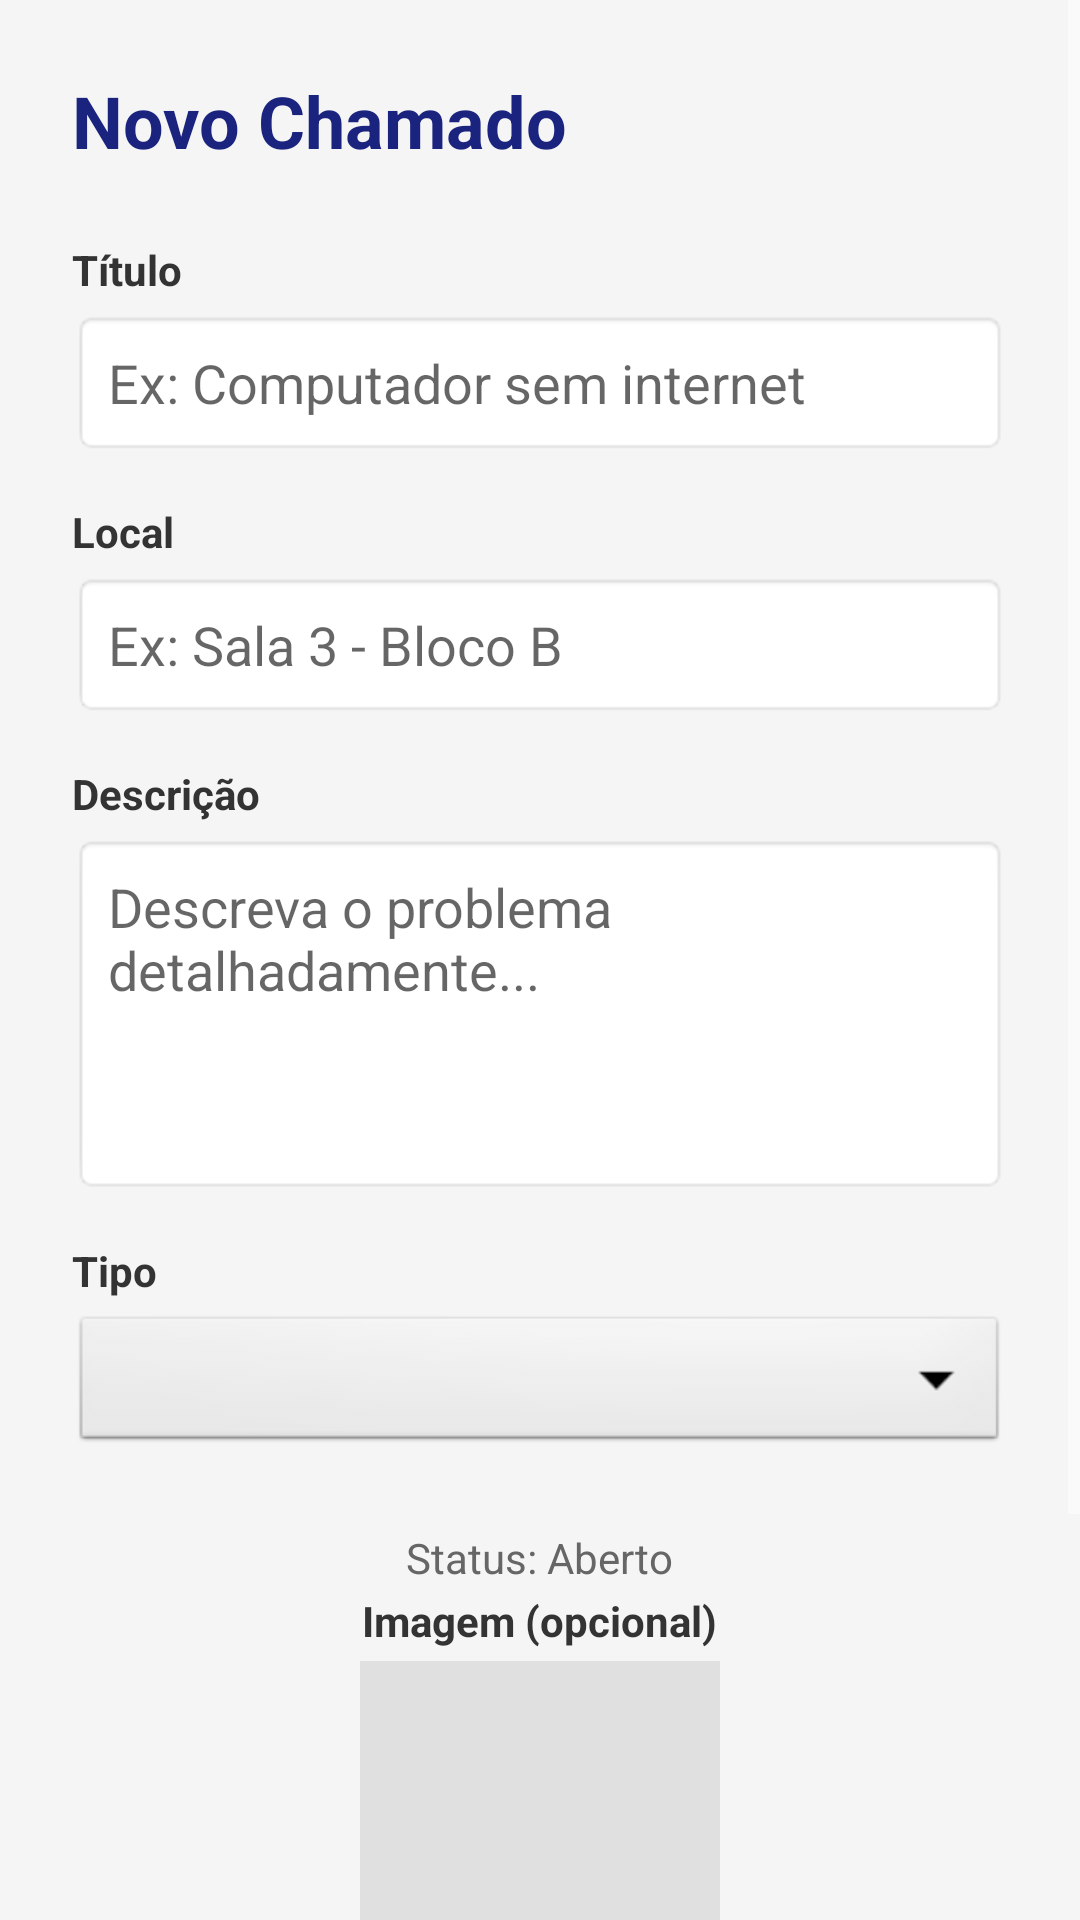

Write the Android layout XML for this screen, with the resource values it uses.
<!-- AndroidManifest.xml: application theme Theme.TrabalhoPDM -->
<!-- res/layout/activity_cadastro.xml -->
<?xml version="1.0" encoding="utf-8"?>
<ScrollView xmlns:android="http://schemas.android.com/apk/res/android"
    android:layout_width="match_parent"
    android:layout_height="match_parent"
    android:background="#F5F5F5">

    <LinearLayout
        android:layout_width="match_parent"
        android:layout_height="wrap_content"
        android:orientation="vertical"
        android:padding="24dp">

        <TextView
            android:layout_width="wrap_content"
            android:layout_height="wrap_content"
            android:text="Novo Chamado"
            android:textSize="24sp"
            android:textStyle="bold"
            android:textColor="#1A237E"
            android:layout_marginBottom="24dp"/>

        <TextView
            android:layout_width="wrap_content"
            android:layout_height="wrap_content"
            android:text="Título"
            android:textStyle="bold"
            android:textColor="#333333"
            android:layout_marginBottom="4dp"/>

        <EditText
            android:id="@+id/etTitulo"
            android:layout_width="match_parent"
            android:layout_height="wrap_content"
            android:hint="Ex: Computador sem internet"
            android:background="@android:drawable/editbox_background"
            android:padding="12dp"
            android:layout_marginBottom="16dp"/>

        <TextView
            android:layout_width="wrap_content"
            android:layout_height="wrap_content"
            android:text="Local"
            android:textStyle="bold"
            android:textColor="#333333"
            android:layout_marginBottom="4dp"/>

        <EditText
            android:id="@+id/etLocal"
            android:layout_width="match_parent"
            android:layout_height="wrap_content"
            android:hint="Ex: Sala 3 - Bloco B"
            android:background="@android:drawable/editbox_background"
            android:padding="12dp"
            android:layout_marginBottom="16dp"/>

        <TextView
            android:layout_width="wrap_content"
            android:layout_height="wrap_content"
            android:text="Descrição"
            android:textStyle="bold"
            android:textColor="#333333"
            android:layout_marginBottom="4dp"/>

        <EditText
            android:id="@+id/etDescricao"
            android:layout_width="match_parent"
            android:layout_height="120dp"
            android:hint="Descreva o problema detalhadamente..."
            android:background="@android:drawable/editbox_background"
            android:padding="12dp"
            android:gravity="top"
            android:inputType="textMultiLine"
            android:layout_marginBottom="16dp"/>

        <TextView
            android:layout_width="wrap_content"
            android:layout_height="wrap_content"
            android:text="Tipo"
            android:textStyle="bold"
            android:textColor="#333333"
            android:layout_marginBottom="4dp"/>

        <Spinner
            android:id="@+id/spinnerTipo"
            android:layout_width="match_parent"
            android:layout_height="wrap_content"
            android:background="@android:drawable/btn_dropdown"
            android:padding="8dp"
            android:layout_marginBottom="24dp"/>

        <TextView
            android:layout_width="wrap_content"
            android:layout_height="wrap_content"
            android:layout_gravity="center_horizontal"
            android:text="Status: Aberto"
            android:textColor="#666666"
            android:layout_marginBottom="2dp"/>

        <TextView
            android:layout_width="wrap_content"
            android:layout_height="wrap_content"
            android:layout_gravity="center_horizontal"
            android:text="Imagem (opcional)"
            android:textStyle="bold"
            android:textColor="#333333"
            android:layout_marginBottom="4dp"/>

        <ImageView
            android:id="@+id/imgPreview"
            android:layout_width="120dp"
            android:layout_height="120dp"
            android:layout_gravity="center_horizontal"
            android:scaleType="centerCrop"
            android:background="#E0E0E0"
            android:layout_marginBottom="8dp"/>

        <Button
            android:id="@+id/btnEscolherImagem"
            android:layout_width="wrap_content"
            android:layout_height="48dp"
            android:layout_gravity="center_horizontal"
            android:text="Escolher Imagem"
            android:backgroundTint="#1A237E"
            android:layout_marginBottom="2dp"/>

        <Button
            android:id="@+id/btnSalvar"
            android:layout_width="match_parent"
            android:layout_height="56dp"
            android:text="Salvar Chamado"
            android:textSize="16sp"
            android:backgroundTint="#1A237E"/>

    </LinearLayout>
</ScrollView>
<!-- resources referenced by this layout -->
<resources>
  <style name="Theme.TrabalhoPDM" parent="Theme.MaterialComponents.DayNight.NoActionBar">
          <item name="colorControlNormal">#FFFFFF</item>
          <item name="drawerArrowStyle">@style/DrawerArrowWhite</item>
      </style>
  <style name="DrawerArrowWhite" parent="Widget.AppCompat.DrawerArrowToggle">
          <item name="color">#FFFFFF</item>
      </style>
</resources>
